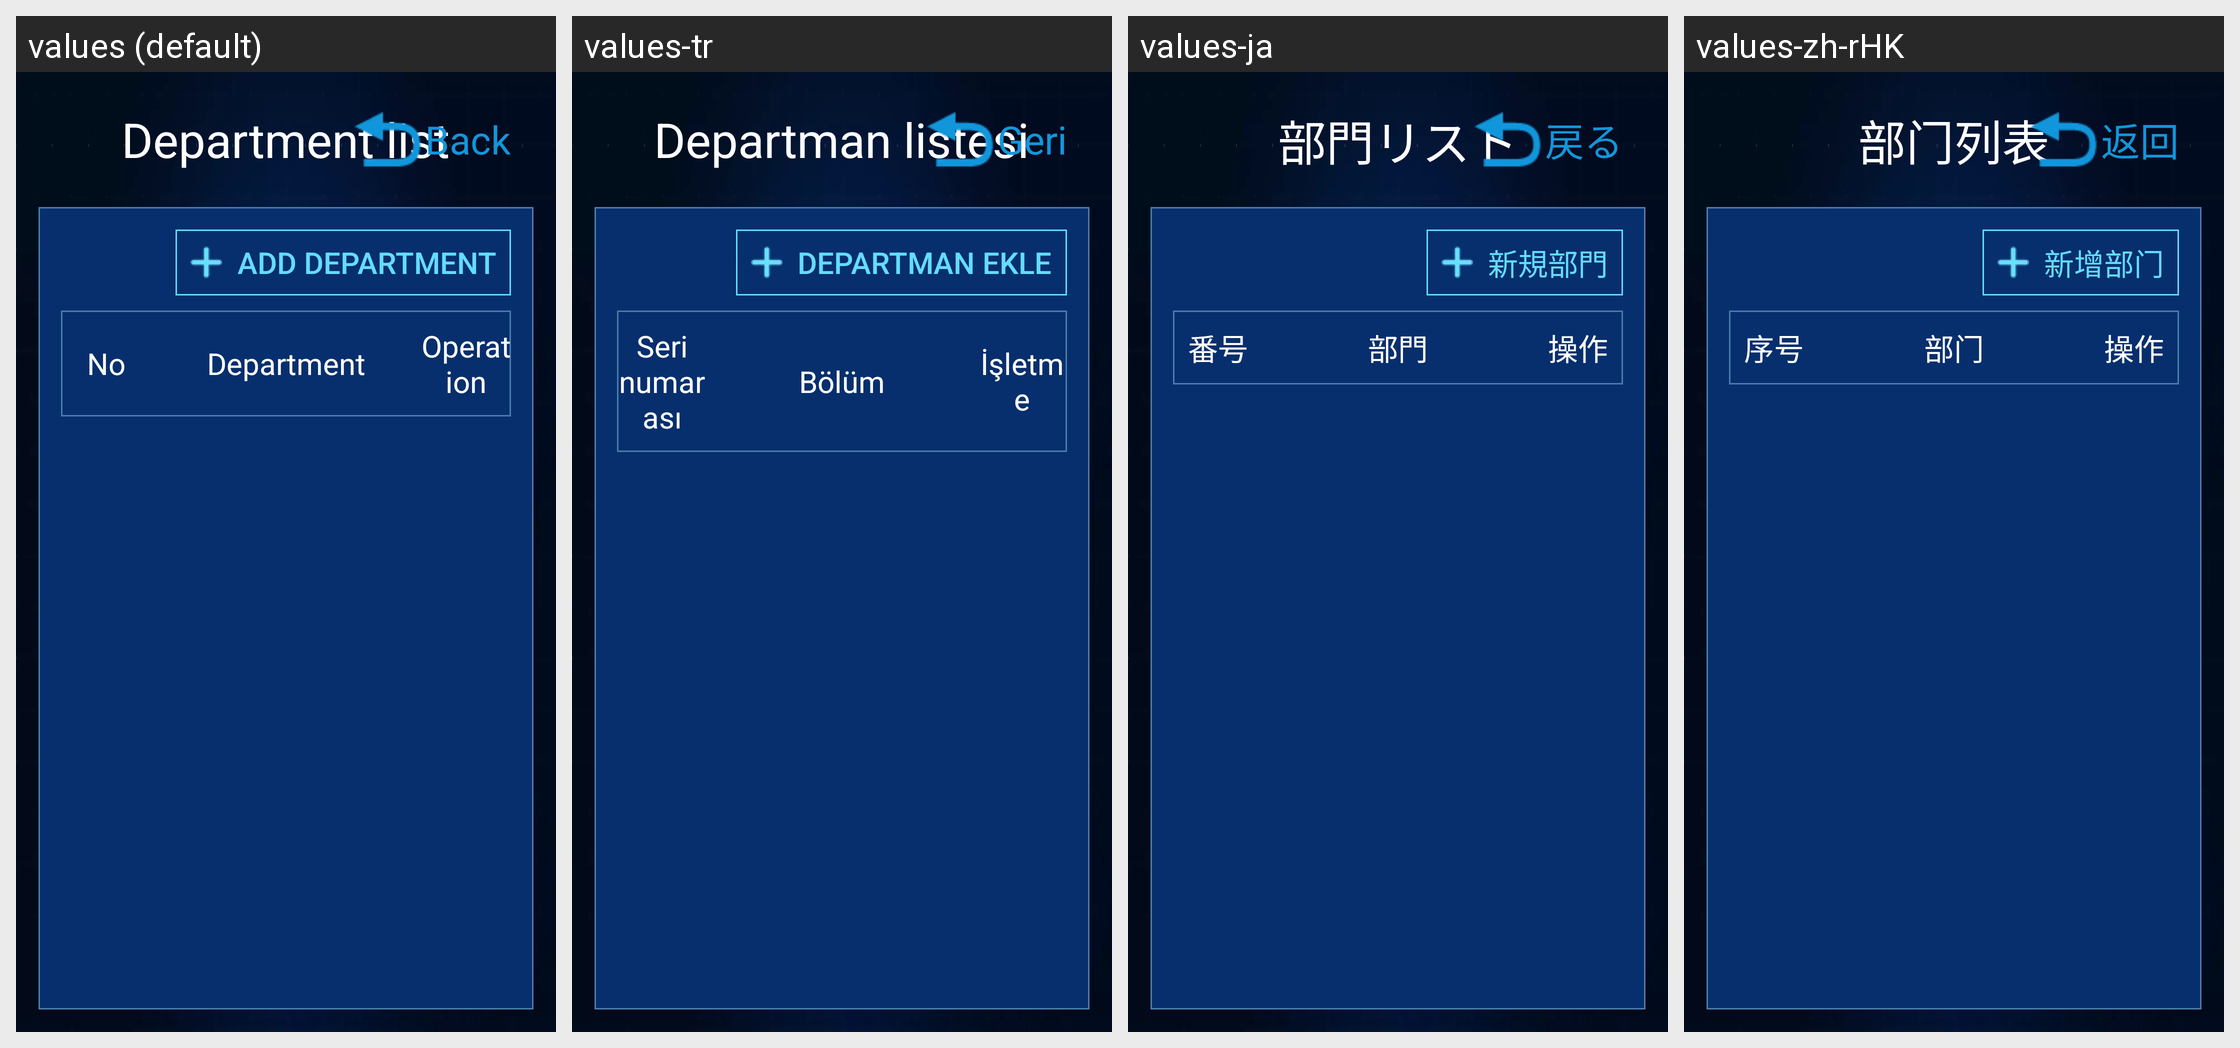

This grid shows one Android layout under several languages. Give, for every string resource on the screen, its name, the default text and each shown locale's text.
Android screen res/layout/activity_thermal_depart_list.xml rendered under 4 locales, left to right: values (default), values-tr, values-ja, values-zh-rHK. Device: Nexus 5 (rendered at 1080×1920; each locale shown at half size, 540×960, under a caption strip naming it); theme AppTheme.
Other locales in the repository, not shown: values-en, values-es, values-fr, values-it, values-ko, values-ko-rKR, values-ru, values-sl, values-zh, values-zh-rTW.
Strings drawn on this screen, with the default value and each locale's value (text and hints the layout hard-codes, and strings that could not be matched under every locale, appear in the picture but are not listed):

back
  values: Back
  values-tr: Geri
  values-ja: 戻る
  values-zh-rHK: 返回

employ_list_field_control
  values: Operation
  values-tr: İşletme
  values-ja: 操作
  values-zh-rHK: 操作
